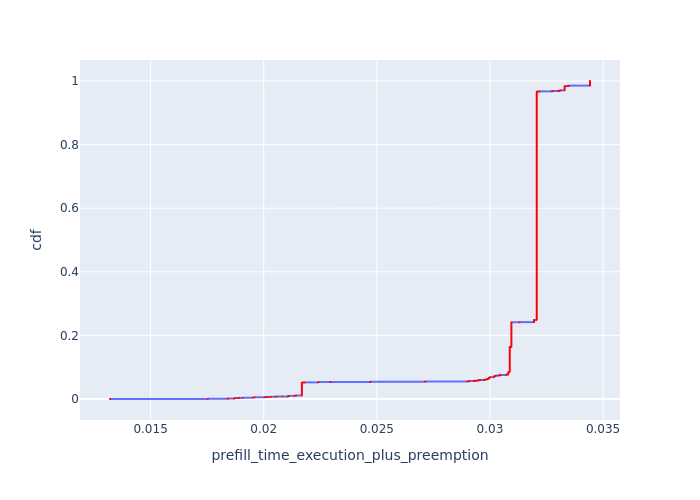

Data behind this chart, as committed beside it:
, Request Id, prefill_time_execution_plus_preemption, cdf
0, 1, 0.01321, 7.496813854112003e-05
717, 0, 0.01321, 0.0001499
728, 2, 0.01321, 0.0002249
744, 3, 0.01321, 0.0002999
2, 9, 0.01753, 0.0003748
3, 11, 0.01753, 0.0004498
4, 12, 0.01753, 0.0005248
5, 13, 0.01753, 0.0005997
297, 10, 0.01753, 0.0006747
16, 58, 0.0184, 0.0007497
447, 54, 0.0184, 0.0008246
618, 56, 0.0184, 0.0008996
624, 57, 0.0184, 0.0009746
1287, 55, 0.0184, 0.00105
153, 61, 0.01845, 0.001125
157, 63, 0.01845, 0.001199
629, 60, 0.01845, 0.001274
632, 62, 0.01845, 0.001349
1294, 59, 0.01845, 0.001424
401, 44, 0.01869, 0.001499
410, 46, 0.01869, 0.001574
423, 48, 0.01869, 0.001649
1242, 45, 0.01869, 0.001724
1258, 47, 0.01869, 0.001799
11, 33, 0.01869, 0.001874
354, 29, 0.01869, 0.001949
360, 30, 0.01869, 0.002024
367, 31, 0.01869, 0.002099
374, 32, 0.01869, 0.002174
1, 5, 0.01871, 0.002249
85, 4, 0.01871, 0.002324
87, 6, 0.01871, 0.002399
92, 8, 0.01871, 0.002474
291, 7, 0.01871, 0.002549
14, 51, 0.01874, 0.002624
15, 52, 0.01874, 0.002699
429, 49, 0.01874, 0.002774
435, 50, 0.01874, 0.002849
441, 53, 0.01874, 0.002924
302, 14, 0.01887, 0.002999
309, 15, 0.01887, 0.003074
315, 16, 0.01887, 0.003149
321, 17, 0.01887, 0.003224
327, 18, 0.01887, 0.003299
6, 21, 0.0189, 0.003374
7, 22, 0.0189, 0.003449
8, 23, 0.0189, 0.003524
334, 19, 0.0189, 0.003598
750, 20, 0.0189, 0.003673
9, 24, 0.01907, 0.003748
10, 27, 0.01907, 0.003823
107, 28, 0.01907, 0.003898
344, 25, 0.01907, 0.003973
755, 26, 0.01907, 0.004048
40, 119, 0.01952, 0.004123
41, 120, 0.01952, 0.004198
625, 845, 0.01952, 0.004273
854, 1087, 0.01952, 0.004348
855, 1088, 0.01952, 0.004423
963, 1208, 0.01952, 0.004498
... 13,279 more rows
